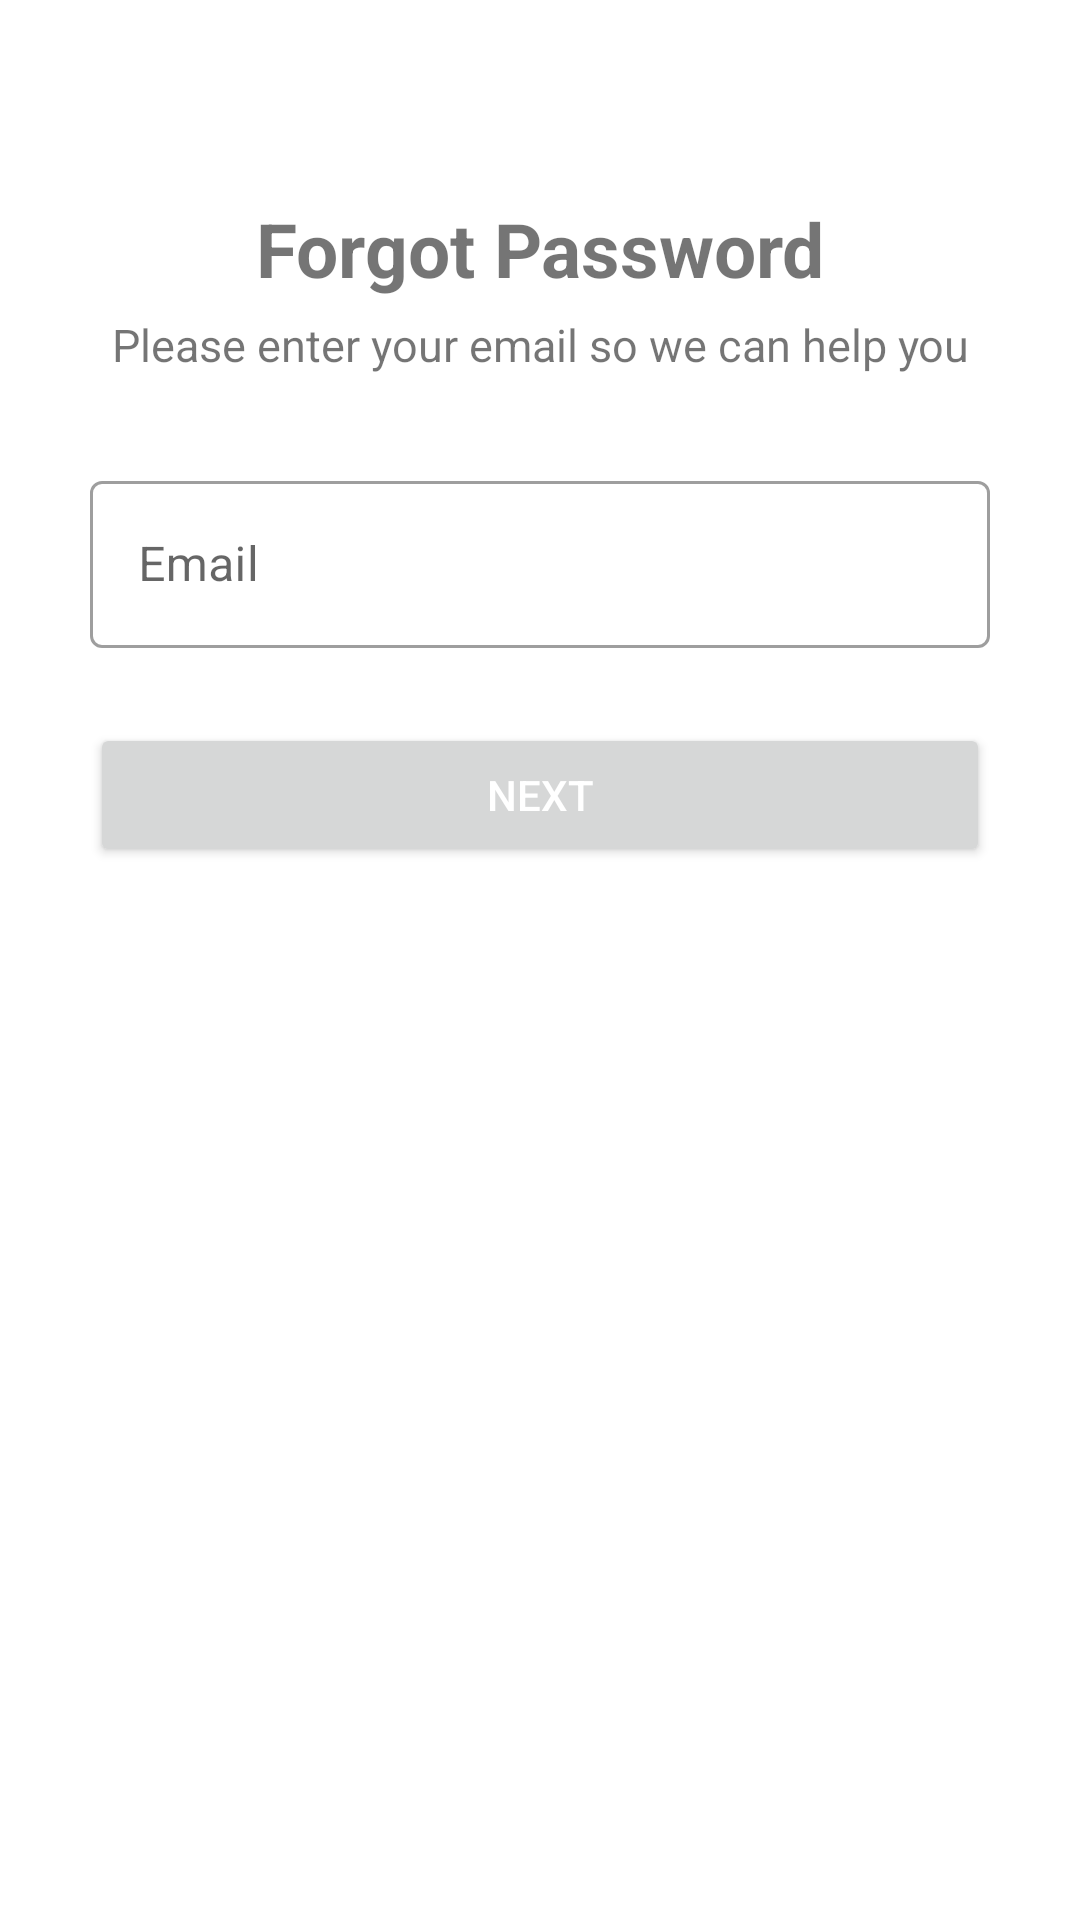

Layout XML and referenced resources for this Android screen:
<!-- AndroidManifest.xml: application theme Theme.NightCafe -->
<!-- res/layout/activity_forgot_password.xml -->
<?xml version="1.0" encoding="utf-8"?>
<LinearLayout
    xmlns:android="http://schemas.android.com/apk/res/android"
    xmlns:app="http://schemas.android.com/apk/res-auto"
    xmlns:tools="http://schemas.android.com/tools"
    android:layout_width="match_parent"
    android:layout_height="match_parent"
    android:orientation="vertical"
    tools:context=".authentication.ForgotPasswordActivity">

    <ImageView
        android:id="@+id/arrow"
        android:layout_width="30dp"
        android:layout_height="30dp"
        android:layout_margin="18dp"
        android:src="@drawable/ic_back_arrow"/>

    <TextView
        android:id="@+id/title"
        android:layout_width="match_parent"
        android:layout_height="wrap_content"
        android:textSize="25sp"
        android:textStyle="bold"
        android:layout_gravity="center"
        android:textAlignment="center"
        android:text="Forgot Password"/>

    <TextView
        android:id="@+id/subtitle"
        android:layout_marginTop="5dp"
        android:layout_width="match_parent"
        android:layout_height="wrap_content"
        android:textSize="15sp"
        android:layout_gravity="center"
        android:textAlignment="center"
        android:text="Please enter your email so we can help you"/>


    <LinearLayout
        android:layout_width="match_parent"
        android:layout_height="wrap_content"
        android:layout_margin="30dp"
        android:orientation="vertical">



        <com.google.android.material.textfield.TextInputLayout
            android:id="@+id/email"
            android:layout_marginBottom="10dp"
            style="@style/Widget.MaterialComponents.TextInputLayout.OutlinedBox"
            android:layout_width="match_parent"
            android:layout_height="wrap_content"
            android:hint="Email">

            <com.google.android.material.textfield.TextInputEditText

                android:layout_width="match_parent"
                android:layout_height="wrap_content"/>

        </com.google.android.material.textfield.TextInputLayout>


        <Button
            android:id="@+id/next"
            android:layout_marginTop="15dp"
            android:layout_width="match_parent"
            android:layout_height="wrap_content"
            android:textColor="@color/white"
            android:text="Next"/>


    </LinearLayout>

</LinearLayout>
<!-- resources referenced by this layout -->
<resources>
  <color name="white">#FFFFFFFF</color>
  <style name="Theme.NightCafe" parent="Theme.MaterialComponents.DayNight.DarkActionBar">
          
          <item name="colorPrimary">@color/black</item>
          <item name="colorPrimaryVariant">#333333</item> 
          <item name="colorOnPrimary">@color/white</item>
          
          <item name="colorSecondary">@color/ash</item>
          <item name="colorSecondaryVariant">@color/black</item>
          <item name="colorOnSecondary">@color/black</item>
          
          <item name="android:statusBarColor" tools:targetApi="l">?attr/colorPrimaryVariant</item>
          
      </style>
  <color name="black">#FF000000</color>
  <color name="ash">#37393A</color>
</resources>
